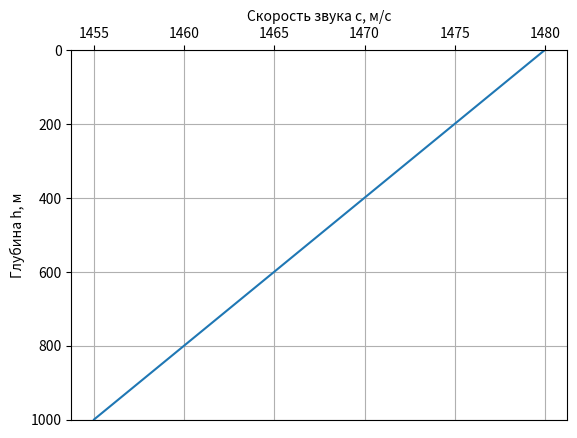

Reproduce this figure in Python.
import matplotlib.pyplot as plt
import numpy as np

# Пример данных
x = [1480, 1455]
y = [0,1000]

x2 = 1455
y2 = 1000

ax = plt.gca()
plt.plot(x, y)
ax.set_ylim(0, 1000)

plt.xlabel('Скорость звука c, м/с')
plt.ylabel('Глубина h, м')
plt.grid()

plt.gca().xaxis.set_ticks_position('top')
ax.xaxis.set_label_position('top')
plt.gca().invert_yaxis()


# Рисуем график
plt.show()